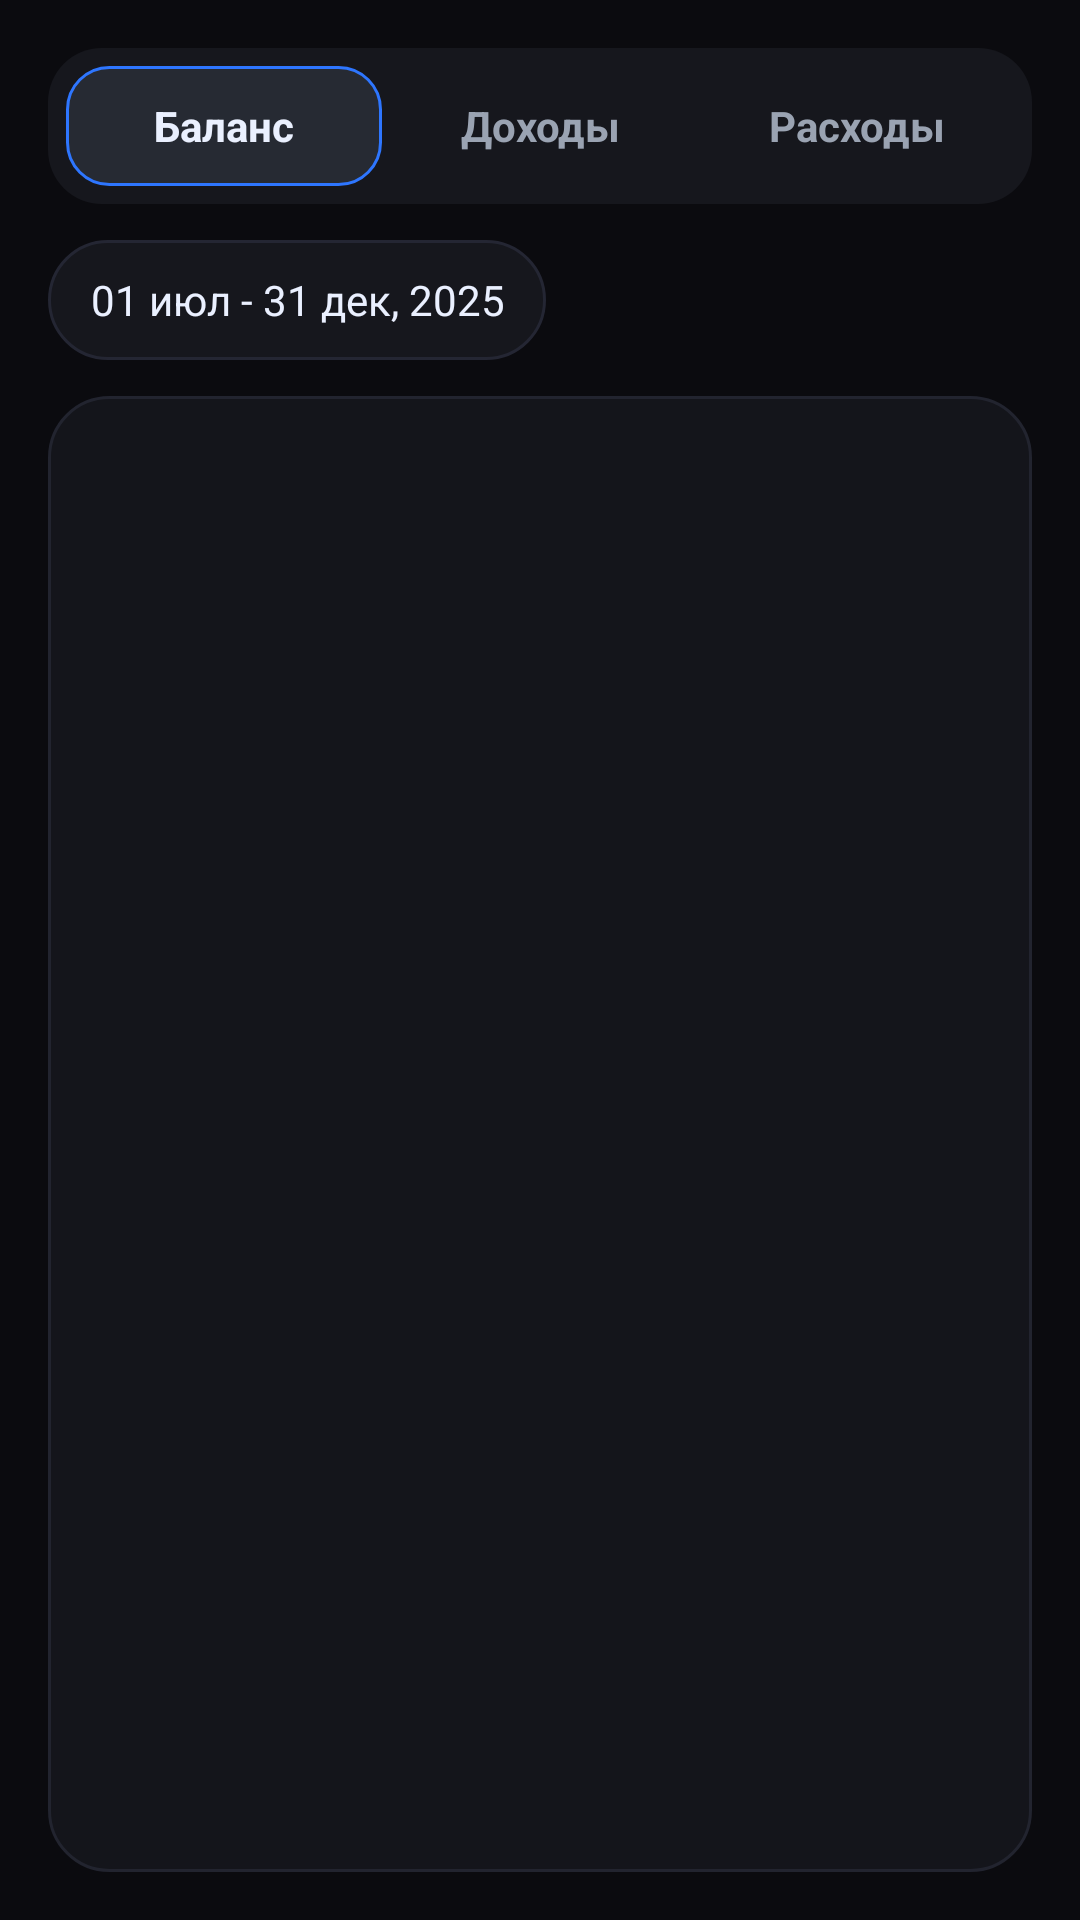

Write the Android layout XML for this screen, with the resource values it uses.
<!-- AndroidManifest.xml: application theme Theme.MyFinanceFinalProject -->
<!-- res/layout/fragment_report.xml -->
<?xml version="1.0" encoding="utf-8"?>
<androidx.constraintlayout.widget.ConstraintLayout
    xmlns:android="http://schemas.android.com/apk/res/android"
    xmlns:app="http://schemas.android.com/apk/res-auto"
    android:layout_width="match_parent"
    android:layout_height="match_parent"
    android:background="#0B0B0F"
    android:padding="16dp">

    <LinearLayout
        android:id="@+id/segmentedCharts"
        android:layout_width="0dp"
        android:layout_height="52dp"
        android:background="@drawable/bg_segment_container"
        android:gravity="center"
        android:orientation="horizontal"
        android:padding="6dp"
        app:layout_constraintTop_toTopOf="parent"
        app:layout_constraintStart_toStartOf="parent"
        app:layout_constraintEnd_toEndOf="parent">

        <TextView
            android:id="@+id/btnBalance"
            android:layout_width="0dp"
            android:layout_height="match_parent"
            android:layout_weight="1"
            android:background="@drawable/bg_segment_selected"
            android:gravity="center"
            android:text="Баланс"
            android:textColor="#EAF0FF"
            android:textSize="14sp"
            android:textStyle="bold" />

        <TextView
            android:id="@+id/btnIncome"
            android:layout_width="0dp"
            android:layout_height="match_parent"
            android:layout_weight="1"
            android:background="@drawable/bg_segment_unselected"
            android:gravity="center"
            android:text="Доходы"
            android:textColor="#9AA3B2"
            android:textSize="14sp"
            android:textStyle="bold" />

        <TextView
            android:id="@+id/btnExpense"
            android:layout_width="0dp"
            android:layout_height="match_parent"
            android:layout_weight="1"
            android:background="@drawable/bg_segment_unselected"
            android:gravity="center"
            android:text="Расходы"
            android:textColor="#9AA3B2"
            android:textSize="14sp"
            android:textStyle="bold" />
    </LinearLayout>
    <TextView
        android:id="@+id/tvDateRange"
        android:layout_width="wrap_content"
        android:layout_height="40dp"
        android:layout_marginTop="12dp"
        android:background="@drawable/bg_pill"
        android:gravity="center"
        android:paddingStart="14dp"
        android:paddingEnd="14dp"
        android:text="01 июл - 31 дек, 2025"
        android:textColor="#EAF0FF"
        android:textSize="14sp"
        app:layout_constraintTop_toBottomOf="@id/segmentedCharts"
        app:layout_constraintStart_toStartOf="parent" />
    <FrameLayout
        android:id="@+id/chartContainer"
        android:layout_width="0dp"
        android:layout_height="0dp"
        android:layout_marginTop="12dp"
        android:background="@drawable/bg_card"
        android:padding="10dp"
        app:layout_constraintTop_toBottomOf="@id/tvDateRange"
        app:layout_constraintBottom_toBottomOf="parent"
        app:layout_constraintStart_toStartOf="parent"
        app:layout_constraintEnd_toEndOf="parent" />

</androidx.constraintlayout.widget.ConstraintLayout>
<!-- resources referenced by this layout -->
<resources>
  <!-- drawable bg_card (drawable) -->
  <?xml version="1.0" encoding="utf-8"?>
  <shape xmlns:android="http://schemas.android.com/apk/res/android">
      <solid android:color="#14151B"/>
      <corners android:radius="20dp"/>
      <stroke android:width="1dp" android:color="#22242F"/>
  </shape>
  <!-- drawable bg_pill (drawable) -->
  <?xml version="1.0" encoding="utf-8"?>
  <shape xmlns:android="http://schemas.android.com/apk/res/android">
      <solid android:color="#16171D"/>
      <corners android:radius="20dp"/>
      <stroke android:width="1dp" android:color="#242633"/>
  </shape>
  <!-- drawable bg_segment_container (drawable) -->
  <?xml version="1.0" encoding="utf-8"?>
  <shape xmlns:android="http://schemas.android.com/apk/res/android">
      <solid android:color="#16171D"/>
      <corners android:radius="18dp"/>
  </shape>
  <!-- drawable bg_segment_selected (drawable) -->
  <?xml version="1.0" encoding="utf-8"?>
  <shape xmlns:android="http://schemas.android.com/apk/res/android">
      <solid android:color="#262A33"/>
      <corners android:radius="14dp"/>
      <stroke android:width="1dp" android:color="#2E76FF"/>
  </shape>
  <!-- drawable bg_segment_unselected (drawable) -->
  <?xml version="1.0" encoding="utf-8"?>
  <shape xmlns:android="http://schemas.android.com/apk/res/android">
      <solid android:color="@android:color/transparent"/>
      <corners android:radius="14dp"/>
  </shape>
  <style name="Theme.MyFinanceFinalProject" parent="Base.Theme.MyFinanceFinalProject" />
  <style name="Base.Theme.MyFinanceFinalProject" parent="Theme.Material3.DayNight.NoActionBar">
          
          
      </style>
</resources>
